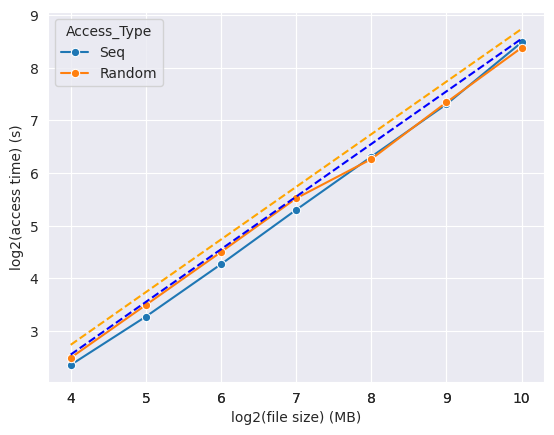

Write Python code to recreate this figure.
import pandas as pd
import seaborn as sns
import numpy as np
import matplotlib.pyplot as plt


X = [16, 32, 64, 128, 256, 512, 1024]*2
Y = [5119.54, 9671.06, 19278.3, 39444.5, 79349.7, 158455, 357772, 5623.59, 11272, 22639, 45894.6, 76952.5, 162348, 333355.55]
T = ['Seq']*7 + ['Random']*7
X = np.log2(X)
Y = np.log2(np.array(Y)/1000)
data = pd.DataFrame(data = {'FileSize': X, 'Access_Time': Y, 'Access_Type': T})

seq_estimate = np.log2([5.866*(2**i) for i in range(7)])
random_estimate = np.log2([6.67125*(2**i) for i in range(7)])

sns.set_style("darkgrid")
p = sns.lineplot(data = data, x='FileSize', y='Access_Time', hue='Access_Type', marker='o')
p.plot(X[:7], seq_estimate, linestyle='--', color='blue')
p.plot(X[:7], random_estimate, linestyle='--', color='orange')
p.set_xticks(data['FileSize'])
p.set_xlabel("log2(file size) (MB)")
p.set_ylabel("log2(access time) (s)")
plt.show()